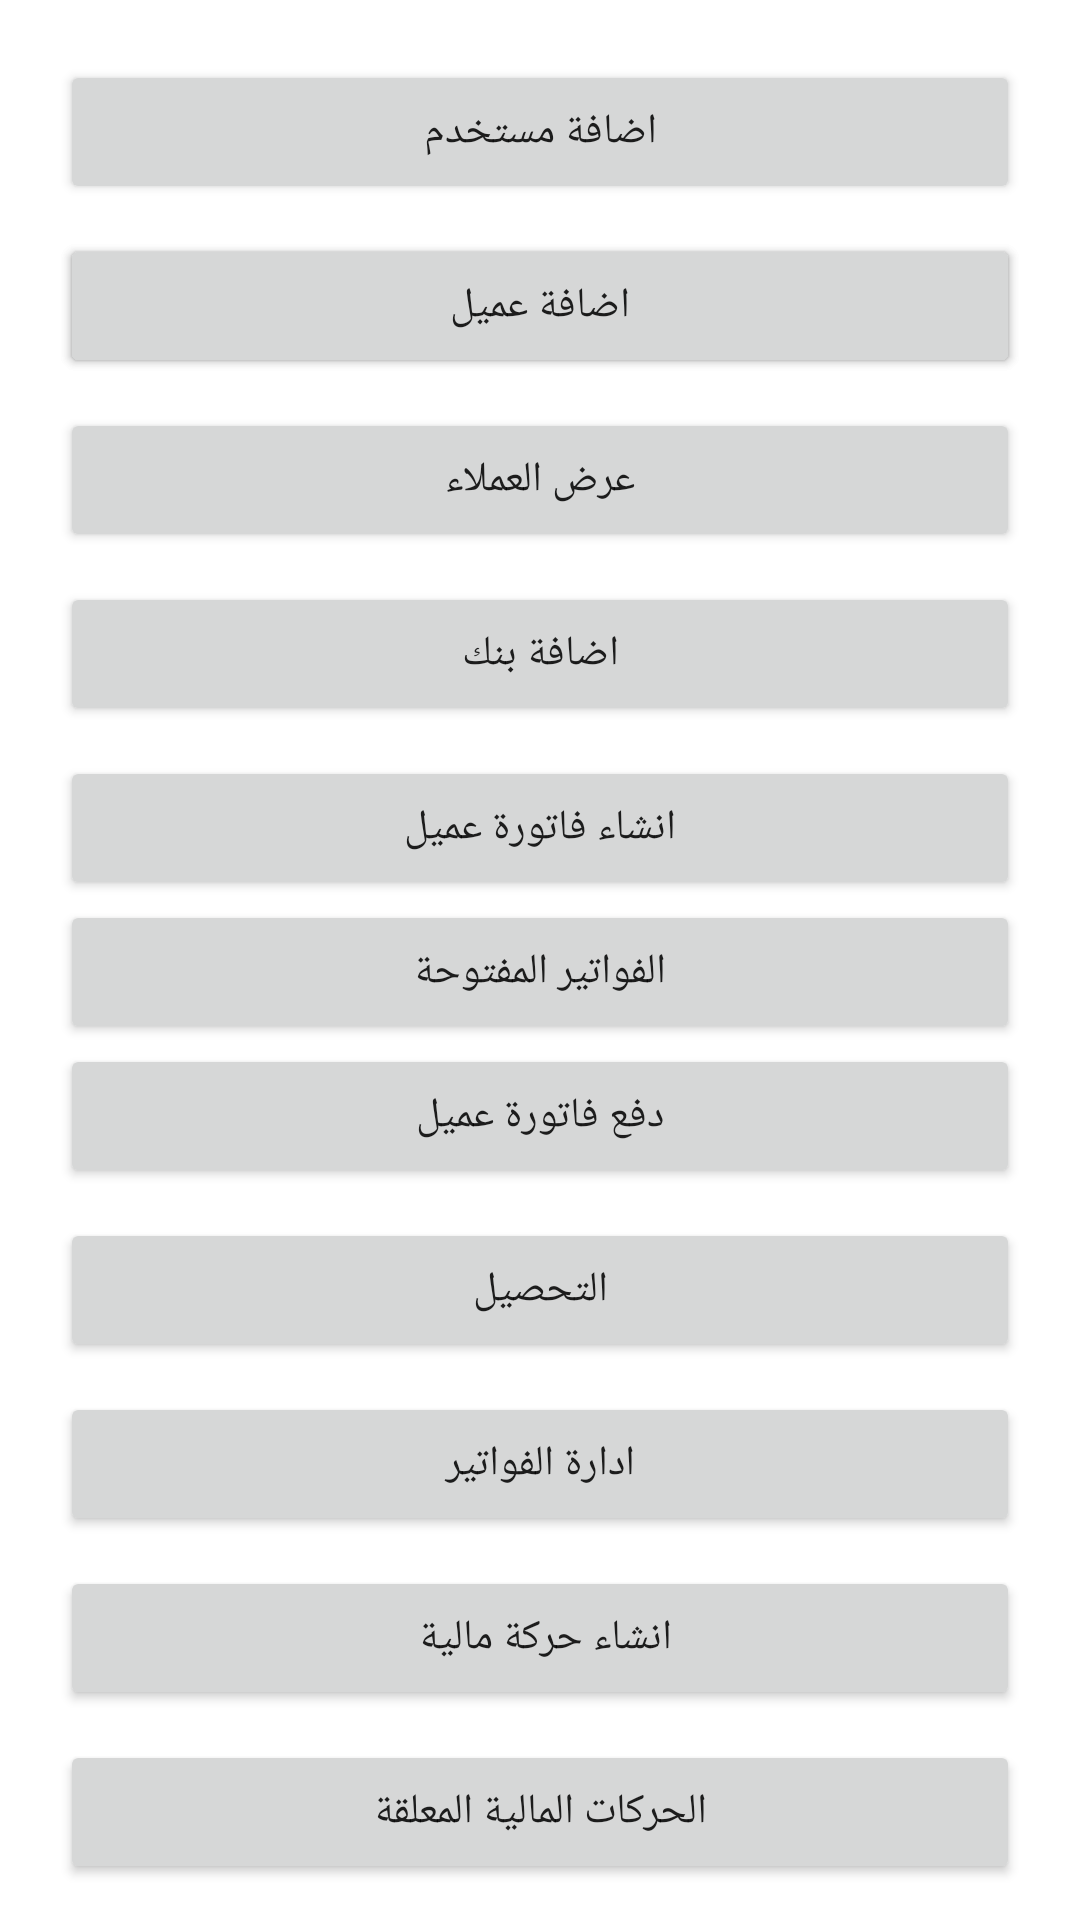

Produce the Android XML layout that renders to this screen, including the resource entries it uses.
<!-- AndroidManifest.xml: application theme Theme.NewWorkFlow -->
<!-- res/layout/activity_dashboard2.xml -->
<?xml version="1.0" encoding="utf-8"?>
<androidx.constraintlayout.widget.ConstraintLayout xmlns:android="http://schemas.android.com/apk/res/android"
    xmlns:app="http://schemas.android.com/apk/res-auto"
    xmlns:tools="http://schemas.android.com/tools"
    android:layout_width="match_parent"
    android:layout_height="match_parent"
    tools:context=".Activities.Main.Dashboard2Activity">

    <Button
        android:id="@+id/button3"
        android:layout_width="0dp"
        android:layout_height="wrap_content"
        android:layout_marginStart="20dp"
        android:layout_marginTop="20dp"
        android:layout_marginEnd="20dp"
        android:onClick="onClickAddUser"
        android:text="اضافة مستخدم"
        app:layout_constraintEnd_toEndOf="parent"
        app:layout_constraintStart_toStartOf="parent"
        app:layout_constraintTop_toTopOf="parent" />

    <Button
        android:id="@+id/button4"
        android:layout_width="0dp"
        android:layout_height="wrap_content"
        android:layout_marginStart="20dp"
        android:layout_marginTop="10dp"
        android:layout_marginEnd="20dp"
        android:onClick="onClickAddClient"
        android:text="اضافة عميل"
        app:layout_constraintEnd_toEndOf="parent"
        app:layout_constraintStart_toStartOf="parent"
        app:layout_constraintTop_toBottomOf="@+id/button3" />

    <Button
        android:id="@+id/button15"
        android:layout_width="0dp"
        android:layout_height="wrap_content"
        android:layout_marginStart="20dp"
        android:layout_marginTop="10dp"
        android:layout_marginEnd="20dp"
        android:onClick="onClickAddClient"
        android:text="اضافة عميل"
        app:layout_constraintEnd_toEndOf="parent"
        app:layout_constraintStart_toStartOf="parent"
        app:layout_constraintTop_toBottomOf="@+id/button3" />

    <Button
        android:id="@+id/button16"
        android:layout_width="0dp"
        android:layout_height="wrap_content"
        android:layout_marginStart="20dp"
        android:layout_marginTop="10dp"
        android:layout_marginEnd="20dp"
        android:onClick="onClickManageClients"
        android:text="عرض العملاء"
        app:layout_constraintEnd_toEndOf="parent"
        app:layout_constraintStart_toStartOf="parent"
        app:layout_constraintTop_toBottomOf="@+id/button4" />

    <Button
        android:id="@+id/button5"
        android:layout_width="0dp"
        android:layout_height="wrap_content"
        android:layout_marginStart="20dp"
        android:layout_marginTop="10dp"
        android:layout_marginEnd="20dp"
        android:onClick="onClickAddBank"
        android:text="اضافة بنك"
        app:layout_constraintEnd_toEndOf="parent"
        app:layout_constraintStart_toStartOf="parent"
        app:layout_constraintTop_toBottomOf="@+id/button16" />

    <Button
        android:id="@+id/button7"
        android:layout_width="0dp"
        android:layout_height="wrap_content"
        android:layout_marginStart="20dp"
        android:layout_marginTop="10dp"
        android:layout_marginEnd="20dp"
        android:onClick="onClickAddInvoice"
        android:text="انشاء فاتورة عميل"
        app:layout_constraintEnd_toEndOf="parent"
        app:layout_constraintStart_toStartOf="parent"
        app:layout_constraintTop_toBottomOf="@+id/button5" />

    <Button
        android:id="@+id/button18"
        android:layout_width="0dp"
        android:layout_height="wrap_content"
        android:layout_marginStart="20dp"
        android:layout_marginEnd="20dp"
        android:onClick="onClickOpenInvoice"
        android:text="الفواتير المفتوحة"
        app:layout_constraintEnd_toEndOf="parent"
        app:layout_constraintStart_toStartOf="parent"
        app:layout_constraintTop_toBottomOf="@+id/button7" />

    <Button
        android:id="@+id/button8"
        android:layout_width="0dp"
        android:layout_height="wrap_content"
        android:layout_marginStart="20dp"
        android:layout_marginEnd="20dp"
        android:onClick="onClickAddPayment"
        android:text="دفع فاتورة عميل"
        app:layout_constraintEnd_toEndOf="parent"
        app:layout_constraintStart_toStartOf="parent"
        app:layout_constraintTop_toBottomOf="@+id/button18" />

    <Button
        android:id="@+id/button9"
        android:layout_width="0dp"
        android:layout_height="wrap_content"
        android:layout_marginStart="20dp"
        android:layout_marginTop="10dp"
        android:layout_marginEnd="20dp"
        android:onClick="onClickCollectionReport"
        android:text="التحصيل"
        app:layout_constraintEnd_toEndOf="parent"
        app:layout_constraintStart_toStartOf="parent"
        app:layout_constraintTop_toBottomOf="@+id/button8" />


    <Button
        android:id="@+id/button10"
        android:layout_width="0dp"
        android:layout_height="wrap_content"
        android:layout_marginStart="20dp"
        android:layout_marginTop="10dp"
        android:layout_marginEnd="20dp"
        android:onClick="onClickManageInvoice"
        android:text="ادارة الفواتير"
        app:layout_constraintEnd_toEndOf="parent"
        app:layout_constraintStart_toStartOf="parent"
        app:layout_constraintTop_toBottomOf="@+id/button9" />

    <Button
        android:id="@+id/button12"
        android:layout_width="0dp"
        android:layout_height="wrap_content"
        android:layout_marginStart="20dp"
        android:layout_marginTop="10dp"
        android:layout_marginEnd="20dp"
        android:onClick="onClickCreateUserExchange"
        android:text="انشاء حركة مالية "
        app:layout_constraintEnd_toEndOf="parent"
        app:layout_constraintStart_toStartOf="parent"
        app:layout_constraintTop_toBottomOf="@+id/button10" />

    <Button
        android:id="@+id/button13"
        android:layout_width="0dp"
        android:layout_height="wrap_content"
        android:layout_marginStart="20dp"
        android:layout_marginTop="10dp"
        android:layout_marginEnd="20dp"
        android:onClick="onClickAcceptUserExchange"
        android:text="الحركات المالية المعلقة"
        app:layout_constraintEnd_toEndOf="parent"
        app:layout_constraintStart_toStartOf="parent"
        app:layout_constraintTop_toBottomOf="@+id/button12" />

    <Button
        android:id="@+id/button14"
        android:layout_width="0dp"
        android:layout_height="wrap_content"
        android:layout_marginStart="20dp"
        android:layout_marginTop="10dp"
        android:layout_marginEnd="20dp"
        android:onClick="onClickManageInvoice"
        android:text="الكاش فلو"
        app:layout_constraintEnd_toEndOf="parent"
        app:layout_constraintStart_toStartOf="parent"
        app:layout_constraintTop_toBottomOf="@+id/button13" />

    <Button
        android:id="@+id/button17"
        android:layout_width="0dp"
        android:layout_height="wrap_content"
        android:layout_marginStart="20dp"
        android:layout_marginEnd="20dp"
        android:onClick="onClickLogout"
        android:text="تسجيل الخروج"
        app:layout_constraintEnd_toEndOf="parent"
        app:layout_constraintStart_toStartOf="parent"
        app:layout_constraintTop_toBottomOf="@+id/button14" />
</androidx.constraintlayout.widget.ConstraintLayout>
<!-- resources referenced by this layout -->
<resources>
  <style name="Theme.NewWorkFlow" parent="Theme.MaterialComponents.Light.NoActionBar">
          
          <item name="colorPrimary">@color/purple_500</item>
          <item name="colorPrimaryVariant">@color/purple_700</item>
          <item name="colorOnPrimary">@color/white</item>
          
          <item name="colorSecondary">@color/teal_200</item>
          <item name="colorSecondaryVariant">@color/teal_700</item>
          <item name="colorOnSecondary">@color/black</item>
          
          <item name="android:statusBarColor" tools:targetApi="l">?attr/colorPrimaryVariant</item>
          
      </style>
  <color name="purple_500">#EE8300</color>
  <color name="purple_700">#FFA200</color>
  <color name="white">#FFFFFFFF</color>
  <color name="teal_200">#DA9203</color>
  <color name="teal_700">#876601</color>
  <color name="black">#FF000000</color>
</resources>
